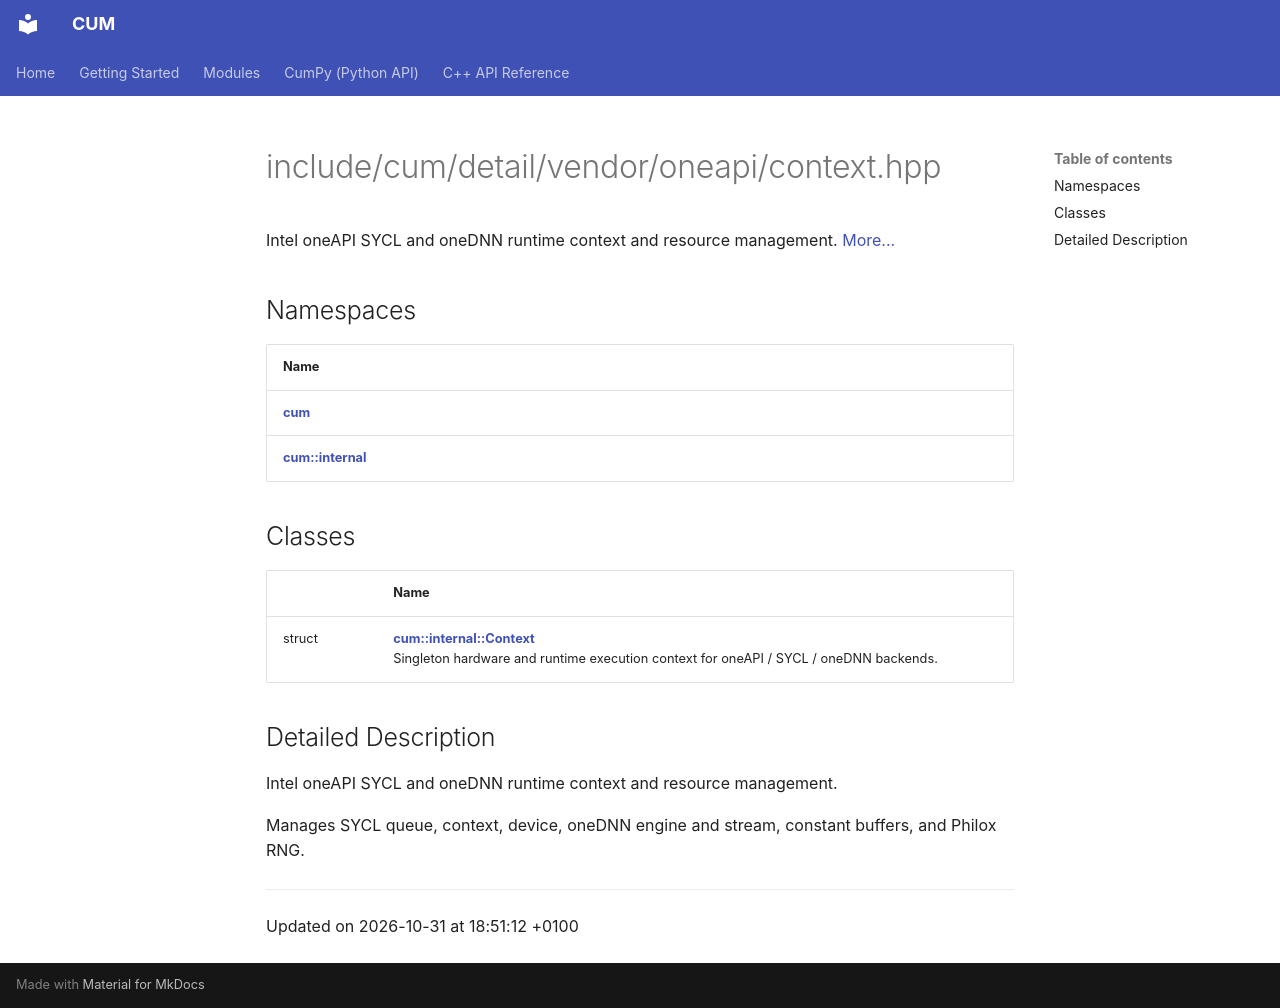

repository: Mosche-Brain/CUM · page: api/Files/context_8hpp/index.html · generator: mkdocs

---
title: include/cum/detail/vendor/oneapi/context.hpp
summary: Intel oneAPI SYCL and oneDNN runtime context and resource management. 

---

# include/cum/detail/vendor/oneapi/context.hpp

Intel oneAPI SYCL and oneDNN runtime context and resource management.  [More...](#detailed-description)

## Namespaces

| Name           |
| -------------- |
| **[cum](/CUM/api/Namespaces/namespacecum/)**  |
| **[cum::internal](/CUM/api/Namespaces/namespacecum_1_1internal/)**  |

## Classes

|                | Name           |
| -------------- | -------------- |
| struct | **[cum::internal::Context](/CUM/api/Classes/structcum_1_1internal_1_1Context/)** <br>Singleton hardware and runtime execution context for oneAPI / SYCL / oneDNN backends.  |

## Detailed Description

Intel oneAPI SYCL and oneDNN runtime context and resource management. 

Manages SYCL queue, context, device, oneDNN engine and stream, constant buffers, and Philox RNG. 






-------------------------------

Updated on 2026-10-31 at 18:51:12 +0100
